Run: headless pygame with SDL's dummy video driver; simulated clock (each Clock.tick advances the game by its frame time, no real sleeping); random seed 0; keys injected as events and as key.get_pressed() state; mouse plan: one left click at the window centre at the start of phase 2, then a move to the lower-right quarter at the start of phase 3.
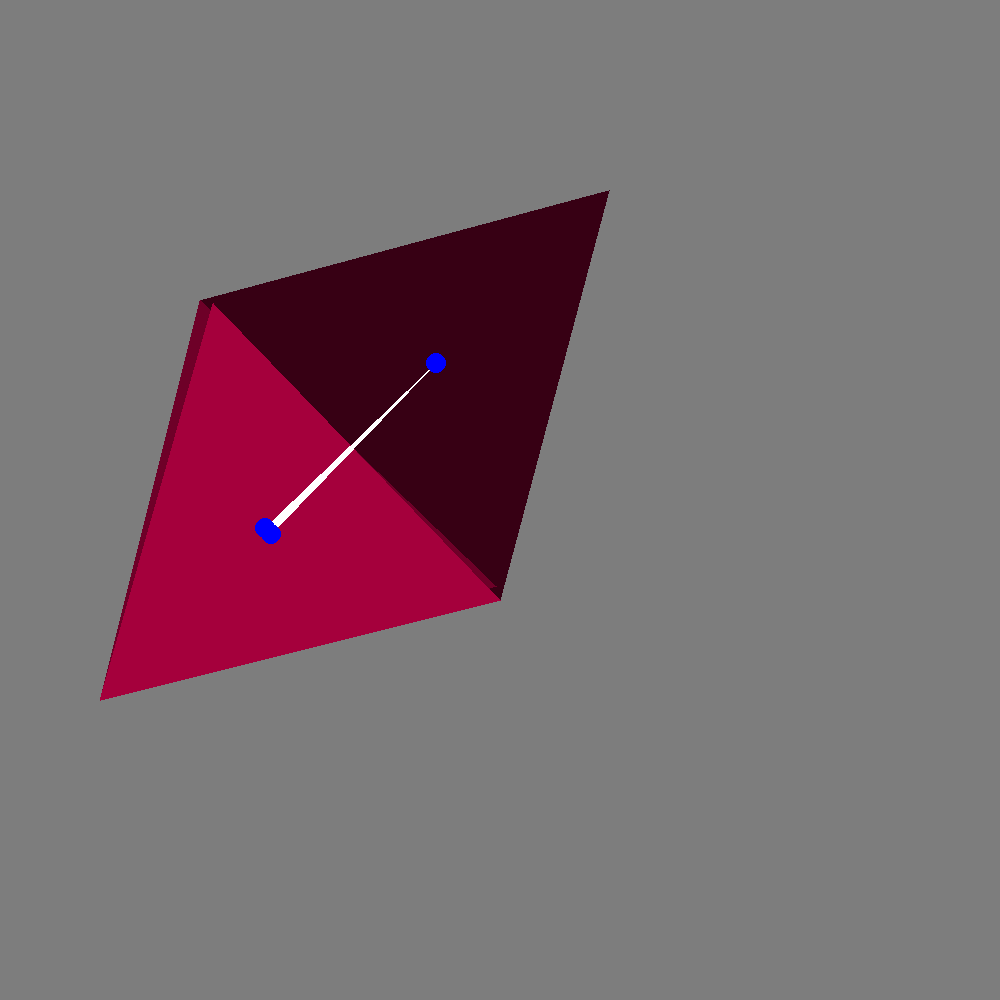
Frame 1 of 4 · flips 1–60 · no input
Frame 2 of 4 · flips 61–180 · clicked the window centre · tapped SPACE, RETURN · held RIGHT (→), D · screen unchanged from frame 1, image omitted
Frame 3 of 4 · flips 181–300 · moved the mouse to the lower-right quarter · held DOWN (↓), S · screen unchanged from frame 2, image omitted
Frame 4 of 4 · flips 301–420 · held LEFT (←), A, UP (↑), W · screen unchanged from frame 3, image omitted

The pygame program that drew these frames:

import pygame
import math

screen_width = 1000
screen_height = 1000

class Triangle:
    def __init__(self, p1, p2, p3):
        self.p1 = p1
        self.p2 = p2
        self.p3 = p3

def draw_function(win,triangles, middles):
    # background
    win.fill((125, 125, 125))
    for i, triangle in enumerate(triangles):
        pygame.draw.polygon(win, (55*i,0,20*i), (triangle.p1, triangle.p2, triangle.p3))
    pygame.draw.polygon(win, (255,255,255), middles)
    for middle in middles:
        pygame.draw.circle(win, (0,0,255), middle, 10)
    pygame.display.update()

def calc_p3(p1, p2):
    x1 = p1[0]
    y1 = p1[1]
    x2 = p2[0]
    y2 = p2[1]

    # express coordinates of the point (x2, y2) with respect to point (x1, y1)
    dx = x2 - x1
    dy = y2 - y1

    alpha = 60 / 180 * math.pi
    # rotate the displacement vector and add the result back to the original point
    xp = x1 + (math.cos(alpha) * dx + math.sin(alpha) * dy)
    yp = y1 + (math.sin(-alpha) * dx + math.cos(alpha) * dy)

    return (xp, yp)

def get_triangles(triangle):
    triangle1 = Triangle(triangle.p1, triangle.p2, calc_p3(triangle.p1, triangle.p2))
    triangle2 = Triangle(triangle.p1, triangle.p3, calc_p3(triangle.p1, triangle.p3))
    triangle3 = Triangle(triangle.p3, triangle.p2, calc_p3(triangle.p3, triangle.p2))

    return [triangle, triangle1, triangle2, triangle3]

def middle(triangle):
    x = (triangle.p1[0] + triangle.p2[0]+ triangle.p3[0])/3
    y = (triangle.p1[1] + triangle.p2[1]+ triangle.p3[1])/3
    return (x,y)

def get_get_middles(triangles):
    middles = []
    for triangle in triangles:
        if triangle != triangles[0]:
            middles.append(middle(triangle))
    return middles

def main(win):
    clock = pygame.time.Clock()
    triangle = Triangle((200,300), (500,600), (100,700))
    triangles = get_triangles(triangle)

    run = True
    while run:
        clock.tick(60)

        triangles = get_triangles(triangle)
        middles = get_get_middles(triangles)

        draw_function(win,triangles, middles)

        # using physical inputs
        for event in pygame.event.get():
            if event.type == pygame.QUIT:
                quit()
            if event.type == pygame.KEYDOWN:
                if event.key == pygame.K_1:
                    triangle.p1 = pygame.mouse.get_pos()
                if event.key == pygame.K_2:
                    triangle.p2 = pygame.mouse.get_pos()
                if event.key == pygame.K_3:
                    triangle.p3 = pygame.mouse.get_pos()


win = pygame.display.set_mode((screen_width, screen_height))
pygame.display.set_caption('Pacman')
main(win)
